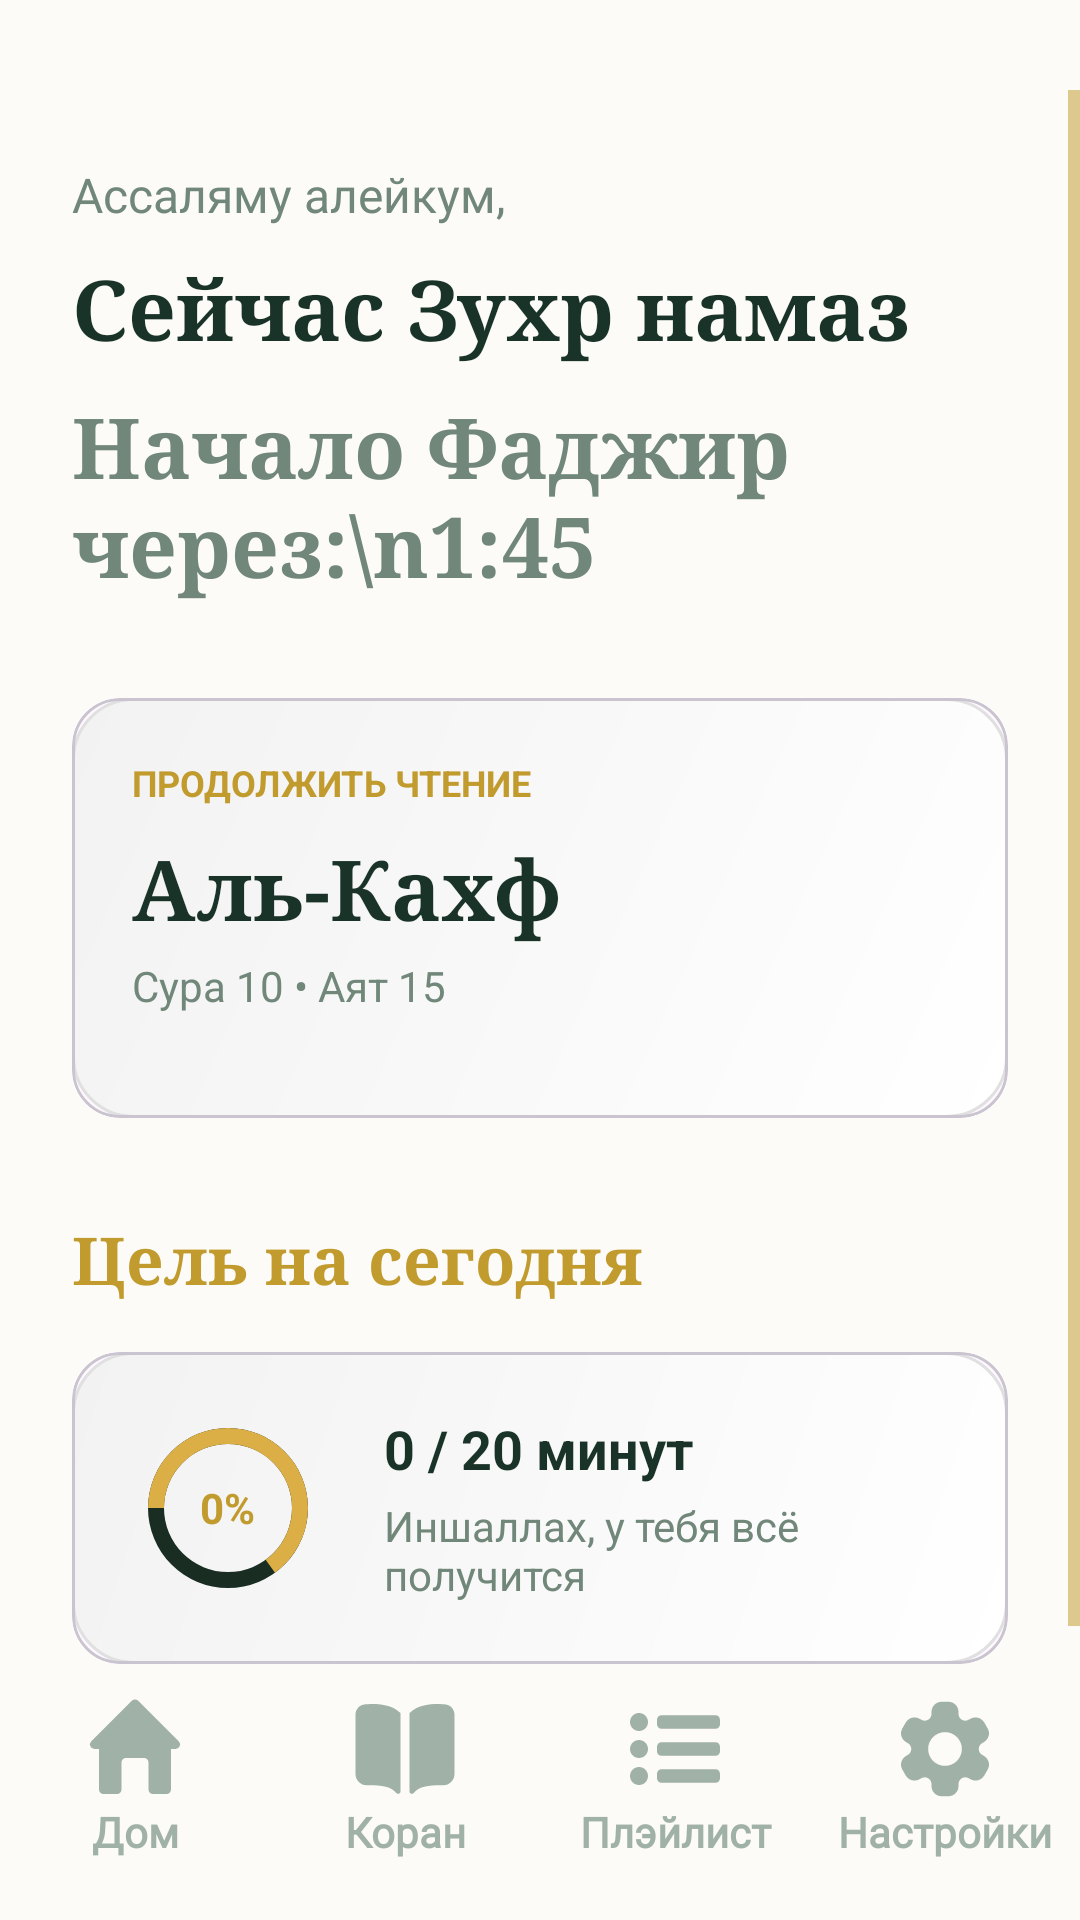

The Android layout XML behind this screen, and the referenced resources:
<!-- AndroidManifest.xml: application theme Theme.YchiCoran -->
<!-- res/layout/activity_home.xml -->
<?xml version="1.0" encoding="utf-8"?>
<androidx.constraintlayout.widget.ConstraintLayout xmlns:android="http://schemas.android.com/apk/res/android"
    xmlns:app="http://schemas.android.com/apk/res-auto"
    xmlns:tools="http://schemas.android.com/tools"
    android:id="@+id/main"
    android:layout_width="match_parent"
    android:layout_height="match_parent"
    tools:context=".HomeActivity">

    <ScrollView
        android:layout_marginTop="30dp"
        android:layout_width="match_parent"
        android:layout_height="0dp"
        app:layout_constraintBottom_toTopOf="@+id/down_menu"
        app:layout_constraintTop_toTopOf="parent">

        <LinearLayout
            android:layout_width="match_parent"
            android:layout_height="wrap_content"
            android:orientation="vertical"
            android:padding="24dp">

            
            <TextView
                android:id="@+id/tv_greeting"
                android:layout_width="wrap_content"
                android:layout_height="wrap_content"
                android:text="@string/greetings_home_text"
                android:fontFamily="@font/inter"
                android:textColor="@color/standart_txt"
                android:textSize="16sp" />

            
            <TextView
                android:id="@+id/current_prayer"
                android:layout_width="match_parent"
                android:layout_height="wrap_content"
                android:layout_marginTop="8dp"
                android:fontFamily="serif"
                android:text="Сейчас Зухр намаз"
                android:textColor="@color/h1_text_color"
                android:textSize="28sp"
                android:textStyle="bold" />


            <TextView
                android:id="@+id/next_prayer_time"
                android:layout_width="match_parent"
                android:layout_height="wrap_content"
                android:layout_marginTop="8dp"
                android:fontFamily="serif"
                android:text="Начало Фаджир через:\n1:45"
                android:textColor="@color/standart_txt"
                android:textSize="28sp"
                android:textStyle="bold" />

            <com.google.android.material.card.MaterialCardView
                android:id="@+id/card_continue_reading"
                android:layout_width="match_parent"
                android:layout_height="wrap_content"
                android:layout_marginTop="32dp"
                app:cardCornerRadius="16dp"
                app:cardElevation="0dp"
                app:strokeWidth="1dp">

                <androidx.constraintlayout.widget.ConstraintLayout
                    android:layout_width="match_parent"
                    android:layout_height="wrap_content"
                    android:padding="20dp"
                    android:background="@drawable/card_gradiend"
                    >

                    <TextView
                        android:id="@+id/tv_continue_reading"
                        android:layout_width="wrap_content"
                        android:layout_height="wrap_content"
                        android:text="@string/continue_reading"
                        android:textAllCaps="true"
                        android:textColor="@color/h2_text_color"
                        android:textSize="12sp"
                        android:textStyle="bold"
                        app:layout_constraintStart_toStartOf="parent"
                        app:layout_constraintTop_toTopOf="parent" />

                    <TextView
                        android:id="@+id/tv_sura_name"
                        android:layout_width="wrap_content"
                        android:layout_height="wrap_content"
                        android:layout_marginTop="8dp"
                        android:fontFamily="serif"
                        android:text="Аль-Кахф"
                        android:textColor="@color/h1_text_color"
                        android:textSize="28sp"
                        android:textStyle="bold"
                        app:layout_constraintStart_toStartOf="parent"
                        app:layout_constraintTop_toBottomOf="@id/tv_continue_reading" />

                    <TextView
                        android:id="@+id/tv_ayat_info"
                        android:layout_width="wrap_content"
                        android:layout_height="wrap_content"
                        android:layout_marginTop="4dp"
                        android:text="Сура 10 • Аят 15"
                        android:textColor="@color/standart_txt"
                        android:textSize="14sp"
                        app:layout_constraintStart_toStartOf="parent"
                        app:layout_constraintTop_toBottomOf="@id/tv_sura_name" />

                    

                    <ImageView
                        android:layout_width="100dp"
                        android:layout_height="100dp"
                        android:alpha="0.6"
                        app:layout_constraintBottom_toBottomOf="parent"
                        app:layout_constraintEnd_toEndOf="parent"
                        app:layout_constraintTop_toTopOf="parent"
                        tools:src="@drawable/ic_book" />

                </androidx.constraintlayout.widget.ConstraintLayout>
            </com.google.android.material.card.MaterialCardView>

            
            <TextView
                android:layout_width="wrap_content"
                android:layout_height="wrap_content"
                android:layout_marginTop="32dp"
                android:fontFamily="serif"
                android:text="Цель на сегодня"
                android:textColor="@color/h2_text_color"
                android:textSize="22sp"
                android:textStyle="bold" />

            
            <com.google.android.material.card.MaterialCardView
                android:layout_width="match_parent"
                android:layout_height="wrap_content"
                android:layout_marginTop="16dp"
                app:cardCornerRadius="16dp"
                app:cardElevation="0dp">

                <LinearLayout
                    android:background="@drawable/card_gradiend"
                    android:layout_width="match_parent"
                    android:layout_height="wrap_content"
                    android:gravity="center_vertical"
                    android:orientation="horizontal"
                    android:padding="20dp">

                    
                    <FrameLayout
                        android:layout_width="64dp"
                        android:layout_height="64dp">

                        <ProgressBar
                            android:id="@+id/progress_goal"
                            style="?android:attr/progressBarStyleHorizontal"
                            android:layout_width="match_parent"
                            android:layout_height="match_parent"
                            android:progress="65"
                            android:progressDrawable="@drawable/circular_progress"
                            android:rotation="-90" />

                        <TextView
                            android:id="@+id/tv_goal_percentage"
                            android:layout_width="wrap_content"
                            android:layout_height="wrap_content"
                            android:layout_gravity="center"
                            android:text="0%"
                            android:textColor="@color/h2_text_color"
                            android:textSize="14sp"
                            android:textStyle="bold" />
                    </FrameLayout>

                    <LinearLayout
                        android:layout_width="wrap_content"
                        android:layout_height="wrap_content"
                        android:layout_marginStart="20dp"
                        android:orientation="vertical">

                        <TextView
                            android:id="@+id/app_open_time"
                            android:layout_width="wrap_content"
                            android:layout_height="wrap_content"
                            android:text="0 / 20 минут"
                            android:textColor="@color/h1_text_color"
                            android:textSize="18sp"
                            android:textStyle="bold" />

                        <TextView
                            android:layout_width="wrap_content"
                            android:layout_height="wrap_content"
                            android:layout_marginTop="4dp"
                            android:text="@string/moral_support"
                            android:textColor="@color/standart_txt"
                            android:textSize="14sp" />
                    </LinearLayout>
                </LinearLayout>
            </com.google.android.material.card.MaterialCardView>

        </LinearLayout>
    </ScrollView>
    <include layout="@layout/down_navbar" />

</androidx.constraintlayout.widget.ConstraintLayout>
<!-- res/layout/down_navbar.xml (included above) -->
<?xml version="1.0" encoding="utf-8"?>
<LinearLayout xmlns:android="http://schemas.android.com/apk/res/android"
    xmlns:app="http://schemas.android.com/apk/res-auto"
    android:id="@+id/down_menu"
    android:layout_width="match_parent"
    android:background="@color/background_nav_bar"
    android:layout_height="wrap_content"
    android:baselineAligned="false"
    android:orientation="horizontal"
    android:paddingBottom="20dp"
    android:paddingTop="5dp"
    app:layout_constraintBottom_toBottomOf="parent"
    app:layout_constraintEnd_toEndOf="parent"
    app:layout_constraintHorizontal_bias="0.55"
    app:layout_constraintStart_toStartOf="parent">
    <LinearLayout
        android:id="@+id/menu_home"
        style="@style/block_nav_bar">
        <ImageView
            android:id="@+id/img_menu_home"
            style="@style/img_nav_bar"
            app:srcCompat="@drawable/ic_menu_home" />
        <TextView
            android:id="@+id/text_menu_home"
            style="@style/text_nav_bar"
            android:text="@string/down_menu_home" />
    </LinearLayout>
    <LinearLayout
        android:id="@+id/menu_quran"
        style="@style/block_nav_bar">
        <ImageView
            android:id="@+id/img_menu_quran"
            style="@style/img_nav_bar"
            app:srcCompat="@drawable/ic_menu_quran" />
        <TextView
            android:id="@+id/text_menu_quran"
            style="@style/text_nav_bar"
            android:text="@string/down_menu_quran" />
    </LinearLayout>
    <LinearLayout
        android:id="@+id/menu_play_list"
        style="@style/block_nav_bar">
        <ImageView
            android:id="@+id/img_menu_play_list"
            style="@style/img_nav_bar"
            app:srcCompat="@drawable/ic_menu_play_list" />
        <TextView
            android:id="@+id/text_menu_play_list"
            style="@style/text_nav_bar"
            android:text="@string/down_menu_play_list" />
    </LinearLayout>
    <LinearLayout
        android:id="@+id/menu_settings"
        style="@style/block_nav_bar">

        <ImageView
            android:id="@+id/img_menu_settings"
            style="@style/img_nav_bar"
            app:srcCompat="@drawable/ic_menu_settings" />

        <TextView
            android:id="@+id/text_menu_settings"
            style="@style/text_nav_bar"
            android:text="@string/down_menu_settings" />
    </LinearLayout>
</LinearLayout>
<!-- resources referenced by this layout -->
<resources>
  <color name="background_nav_bar">#FDFBF7</color>
  <color name="h1_text_color">#1A3329</color>
  <color name="h2_text_color">#C19B2E</color>
  <color name="standart_txt">#70877A</color>
  <!-- drawable card_gradiend (drawable) -->
  <?xml version="1.0" encoding="utf-8"?>
  <shape xmlns:android="http://schemas.android.com/apk/res/android"
      android:shape="rectangle">
      
      <gradient
          android:startColor="@color/card_gradient_start"
          android:endColor="@color/card_gradient_end"
          android:angle="135"
          android:type="linear" />
      <corners android:radius="20dp" />
  
      <stroke
          android:width="1dp"
          android:color="@color/card_stroke" />
  </shape>
  <!-- drawable circular_progress (drawable) -->
  <?xml version="1.0" encoding="utf-8"?>
  <layer-list xmlns:android="http://schemas.android.com/apk/res/android">
      <item>
          <shape android:shape="ring" android:thicknessRatio="12" android:useLevel="false">
              <solid android:color="#1A2D23" />
          </shape>
      </item>
      <item>
          <rotate android:fromDegrees="270" android:toDegrees="270">
              <shape android:shape="ring" android:thicknessRatio="12" android:useLevel="true">
                  <solid android:color="#DCAE46" />
              </shape>
          </rotate>
      </item>
  </layer-list>
  <!-- drawable ic_menu_home (drawable) -->
  ﻿<vector xmlns:android="http://schemas.android.com/apk/res/android" android:autoMirrored="true" android:height="800dp" android:viewportHeight="24" android:viewportWidth="24" android:width="800dp">
        
      <path android:fillColor="@color/down_nav_item_color" android:pathData="M21.71,10.29l-9,-9a1,1 0,0 0,-1.42 0l-9,9a1,1 0,0 0,-0.21 1.09A1,1 0,0 0,3 12H4v9a1,1 0,0 0,1 1H8a1,1 0,0 0,1 -1V15a1,1 0,0 1,1 -1h4a1,1 0,0 1,1 1v6a1,1 0,0 0,1 1h3a1,1 0,0 0,1 -1V12h1a1,1 0,0 0,0.92 -0.62A1,1 0,0 0,21.71 10.29Z"/>
      
  </vector>
  <string name="continue_reading">продолжить чтение</string>
  <string name="down_menu_home">Дом</string>
  <string name="down_menu_play_list">Плэйлист</string>
  <string name="down_menu_quran">Коран</string>
  <string name="down_menu_settings">Настройки</string>
  <string name="greetings_home_text"> Ассаляму алейкум, </string>
  <string name="moral_support">Иншаллах, у тебя всё получится</string>
  <style name="block_nav_bar">
          <item name="android:layout_width">0dp</item>
          <item name="android:layout_weight">1</item>
          <item name="android:layout_height">match_parent</item>
          <item name="android:clickable">true</item>
          <item name="android:orientation">vertical</item>
      </style>
  <style name="img_nav_bar">
          <item name="android:layout_width">36dp</item>
          <item name="android:layout_height">36dp</item>
          <item name="android:layout_gravity">center</item>
      </style>
  <style name="text_nav_bar">
          <item name="android:textAlignment">center</item>
          <item name="android:fontFamily">@font/inter</item>
          <item name="android:textColor">@color/down_nav_item_color</item>
          <item name="android:textStyle">bold</item>
          <item name="android:layout_width">match_parent</item>
          <item name="android:layout_height">wrap_content</item>
      </style>
  <style name="Theme.YchiCoran" parent="Base.Theme.YchiCoran" />
  <color name="card_gradient_start">#FFFFFF</color>
  <color name="card_gradient_end">#F2F2F2</color>
  <color name="card_stroke">#E0E0E0</color>
  <color name="background_activ_element">#C19B2E</color>
  <color name="down_nav_item_color">#A0B1A7</color>
  <color name="background_layout">#FCFBF7</color>
</resources>
